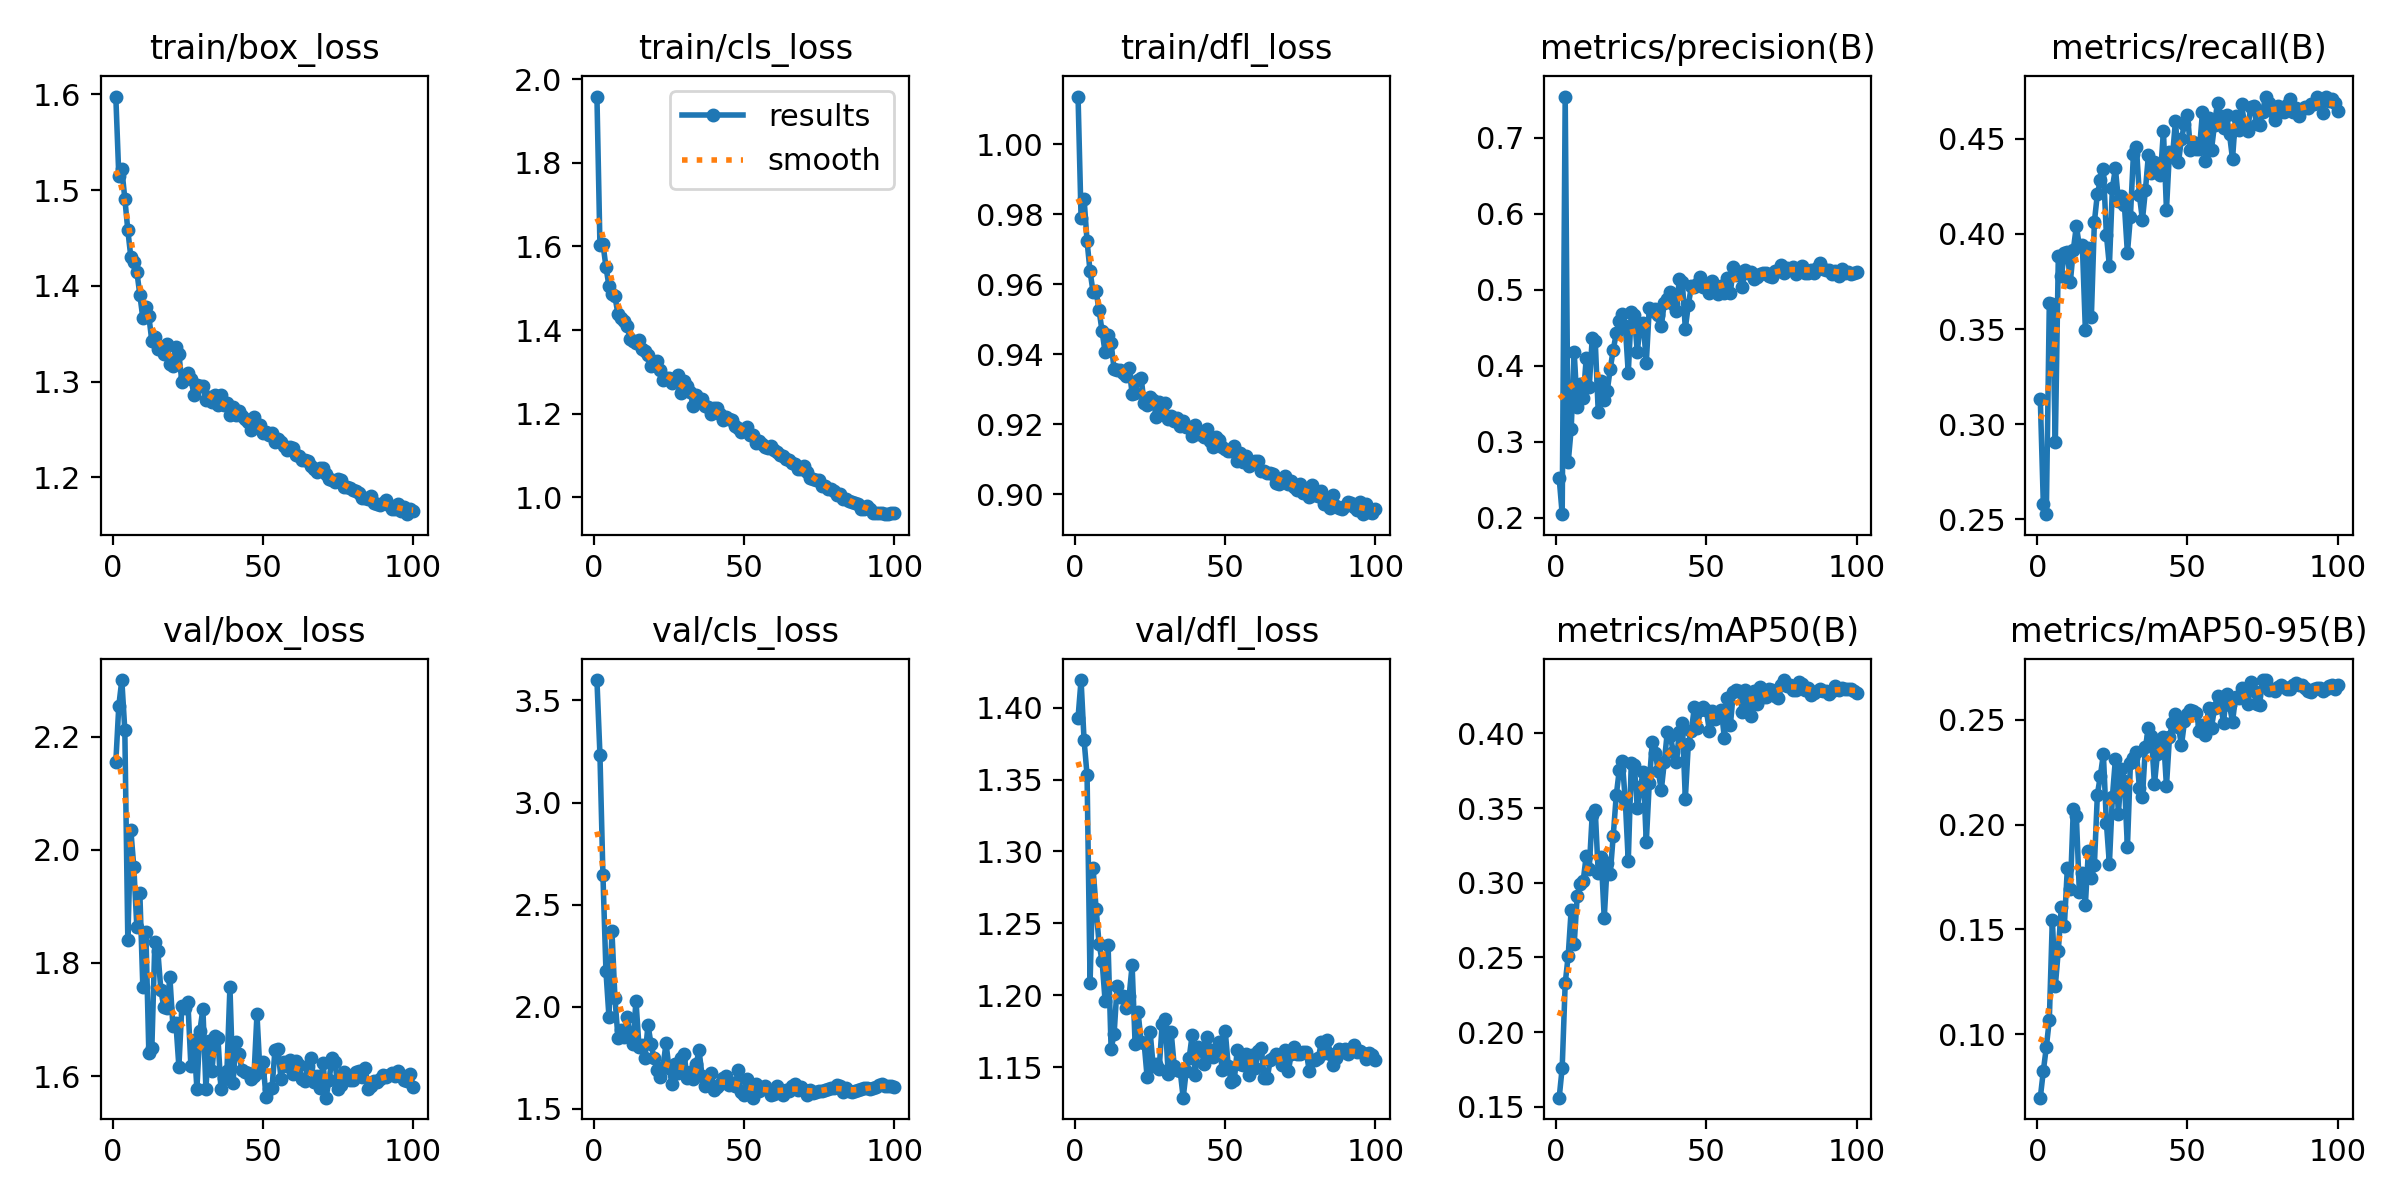

The table this chart was drawn from, first rows:
epoch, time, train/box_loss, train/cls_loss, train/dfl_loss, metrics/precision(B), metrics/recall(B), metrics/mAP50(B), metrics/mAP50-95(B), val/box_loss, val/cls_loss, val/dfl_loss, lr/pg0, lr/pg1, lr/pg2
1, 37.9, 1.598, 1.958, 1.014, 0.2522, 0.3133, 0.1561, 0.06985, 2.155, 3.599, 1.393, 0.0005505, 0.0005505, 0.0005505
2, 73.72, 1.515, 1.602, 0.979, 0.2047, 0.2582, 0.1761, 0.0825, 2.255, 3.235, 1.419, 0.001106, 0.001106, 0.001106
3, 108.2, 1.522, 1.606, 0.9846, 0.754, 0.2528, 0.2326, 0.09389, 2.3, 2.643, 1.377, 0.00166, 0.00166, 0.00166
4, 141.7, 1.491, 1.551, 0.9723, 0.2728, 0.3637, 0.2512, 0.1069, 2.211, 2.174, 1.353, 0.001663, 0.001663, 0.001663
5, 184.4, 1.458, 1.505, 0.9637, 0.3171, 0.3631, 0.2821, 0.1546, 1.84, 1.952, 1.209, 0.00166, 0.00166, 0.00166
6, 218.2, 1.43, 1.486, 0.9578, 0.4174, 0.2905, 0.2592, 0.1232, 2.035, 2.369, 1.288, 0.001657, 0.001657, 0.001657
7, 252.2, 1.425, 1.48, 0.9581, 0.3459, 0.3885, 0.291, 0.14, 1.969, 2.042, 1.26, 0.001652, 0.001652, 0.001652
8, 300.4, 1.415, 1.438, 0.9526, 0.3755, 0.3776, 0.2989, 0.1609, 1.863, 1.849, 1.236, 0.001647, 0.001647, 0.001647
9, 347.2, 1.391, 1.43, 0.9466, 0.3572, 0.39, 0.3013, 0.1515, 1.924, 1.886, 1.224, 0.001641, 0.001641, 0.001641
10, 397.3, 1.366, 1.422, 0.9406, 0.4098, 0.3905, 0.3181, 0.1793, 1.757, 1.852, 1.196, 0.001634, 0.001634, 0.001634
11, 443.9, 1.378, 1.411, 0.9457, 0.3718, 0.3747, 0.3093, 0.1691, 1.855, 1.952, 1.235, 0.001627, 0.001627, 0.001627
12, 491.4, 1.368, 1.379, 0.9432, 0.4363, 0.3917, 0.3456, 0.2076, 1.64, 1.86, 1.163, 0.001618, 0.001618, 0.001618
13, 536, 1.342, 1.373, 0.9358, 0.4328, 0.404, 0.3486, 0.2041, 1.65, 1.818, 1.173, 0.001609, 0.001609, 0.001609
14, 577.9, 1.347, 1.37, 0.9355, 0.3392, 0.3937, 0.3064, 0.1678, 1.837, 2.031, 1.207, 0.001599, 0.001599, 0.001599
15, 620.7, 1.334, 1.377, 0.9357, 0.38, 0.3939, 0.3171, 0.1768, 1.82, 1.805, 1.199, 0.001588, 0.001588, 0.001588
16, 669.8, 1.336, 1.355, 0.9348, 0.3546, 0.3497, 0.2763, 0.1618, 1.752, 1.814, 1.199, 0.001577, 0.001577, 0.001577
17, 702.6, 1.329, 1.351, 0.9338, 0.3669, 0.3923, 0.3132, 0.1873, 1.721, 1.751, 1.192, 0.001565, 0.001565, 0.001565
18, 735, 1.339, 1.339, 0.9361, 0.3959, 0.3565, 0.3061, 0.1745, 1.72, 1.912, 1.199, 0.001552, 0.001552, 0.001552
19, 778.3, 1.319, 1.315, 0.9288, 0.4208, 0.4062, 0.3316, 0.1806, 1.775, 1.818, 1.221, 0.001539, 0.001539, 0.001539
20, 822.5, 1.316, 1.324, 0.9291, 0.4424, 0.421, 0.3585, 0.2143, 1.689, 1.75, 1.166, 0.001524, 0.001524, 0.001524
21, 869.9, 1.336, 1.326, 0.9326, 0.4593, 0.4281, 0.3752, 0.2233, 1.694, 1.689, 1.188, 0.001509, 0.001509, 0.001509
22, 914.4, 1.329, 1.305, 0.9333, 0.4677, 0.434, 0.3816, 0.2336, 1.617, 1.656, 1.167, 0.001494, 0.001494, 0.001494
23, 962.3, 1.299, 1.282, 0.9261, 0.4528, 0.3996, 0.3556, 0.2008, 1.725, 1.707, 1.167, 0.001478, 0.001478, 0.001478
24, 1005, 1.304, 1.285, 0.9255, 0.3903, 0.3831, 0.3142, 0.1811, 1.721, 1.821, 1.143, 0.001461, 0.001461, 0.001461
25, 1048, 1.31, 1.285, 0.9277, 0.4708, 0.4242, 0.38, 0.2132, 1.731, 1.7, 1.175, 0.001443, 0.001443, 0.001443
26, 1091, 1.303, 1.273, 0.9271, 0.4662, 0.4344, 0.3787, 0.2312, 1.617, 1.624, 1.151, 0.001425, 0.001425, 0.001425
27, 1133, 1.286, 1.284, 0.9222, 0.4185, 0.4175, 0.3503, 0.2051, 1.664, 1.72, 1.152, 0.001407, 0.001407, 0.001407
28, 1177, 1.297, 1.294, 0.9264, 0.4538, 0.4201, 0.3638, 0.2264, 1.578, 1.678, 1.149, 0.001388, 0.001388, 0.001388
29, 1210, 1.296, 1.25, 0.9229, 0.4566, 0.4152, 0.3745, 0.2207, 1.68, 1.749, 1.18, 0.001368, 0.001368, 0.001368
30, 1243, 1.296, 1.278, 0.9263, 0.4036, 0.3899, 0.3271, 0.1892, 1.719, 1.771, 1.184, 0.001348, 0.001348, 0.001348
31, 1282, 1.281, 1.266, 0.9216, 0.4764, 0.4089, 0.367, 0.2292, 1.578, 1.65, 1.145, 0.001327, 0.001327, 0.001327
32, 1323, 1.284, 1.253, 0.9225, 0.472, 0.4417, 0.3945, 0.2319, 1.662, 1.68, 1.174, 0.001306, 0.001306, 0.001306
33, 1364, 1.278, 1.22, 0.9209, 0.4748, 0.4456, 0.3871, 0.2345, 1.608, 1.645, 1.151, 0.001284, 0.001284, 0.001284
34, 1408, 1.286, 1.245, 0.9217, 0.4664, 0.4202, 0.3745, 0.2175, 1.671, 1.718, 1.148, 0.001262, 0.001262, 0.001262
35, 1451, 1.275, 1.228, 0.9196, 0.4519, 0.4074, 0.362, 0.2132, 1.668, 1.786, 1.147, 0.001239, 0.001239, 0.001239
36, 1493, 1.286, 1.235, 0.921, 0.4829, 0.4229, 0.3809, 0.237, 1.577, 1.663, 1.129, 0.001216, 0.001216, 0.001216
37, 1536, 1.276, 1.218, 0.9193, 0.4873, 0.4416, 0.401, 0.246, 1.597, 1.611, 1.147, 0.001193, 0.001193, 0.001193
38, 1583, 1.278, 1.215, 0.9191, 0.4974, 0.432, 0.3986, 0.2421, 1.609, 1.633, 1.157, 0.00117, 0.00117, 0.00117
39, 1628, 1.265, 1.199, 0.9166, 0.4816, 0.4378, 0.3873, 0.2192, 1.758, 1.676, 1.173, 0.001146, 0.001146, 0.001146
40, 1673, 1.274, 1.214, 0.9198, 0.4718, 0.4335, 0.3806, 0.2338, 1.587, 1.592, 1.145, 0.001121, 0.001121, 0.001121
41, 1721, 1.265, 1.214, 0.9173, 0.5137, 0.4311, 0.4011, 0.2384, 1.659, 1.608, 1.164, 0.001097, 0.001097, 0.001097
42, 1765, 1.27, 1.2, 0.9178, 0.5104, 0.4541, 0.4072, 0.2419, 1.639, 1.621, 1.163, 0.001072, 0.001072, 0.001072
43, 1809, 1.264, 1.186, 0.9164, 0.4487, 0.4125, 0.3562, 0.2183, 1.611, 1.652, 1.152, 0.001047, 0.001047, 0.001047
44, 1856, 1.261, 1.192, 0.9186, 0.48, 0.4432, 0.3929, 0.2416, 1.606, 1.66, 1.171, 0.001022, 0.001022, 0.001022
45, 1900, 1.257, 1.188, 0.9153, 0.5043, 0.4405, 0.4015, 0.2484, 1.605, 1.617, 1.162, 0.0009965, 0.0009965, 0.0009965
46, 1946, 1.249, 1.184, 0.9136, 0.5041, 0.4593, 0.4175, 0.2526, 1.594, 1.625, 1.157, 0.0009709, 0.0009709, 0.0009709
47, 1985, 1.263, 1.171, 0.9163, 0.5077, 0.4375, 0.4038, 0.2467, 1.6, 1.61, 1.16, 0.0009453, 0.0009453, 0.0009453
48, 2017, 1.255, 1.165, 0.9154, 0.5169, 0.4499, 0.4154, 0.2378, 1.709, 1.691, 1.167, 0.0009195, 0.0009195, 0.0009195
49, 2054, 1.255, 1.156, 0.9135, 0.503, 0.4577, 0.4178, 0.2491, 1.607, 1.582, 1.148, 0.0008936, 0.0008936, 0.0008936
50, 2090, 1.247, 1.161, 0.9129, 0.5075, 0.4626, 0.4156, 0.2527, 1.625, 1.57, 1.175, 0.0008678, 0.0008678, 0.0008678
51, 2126, 1.247, 1.167, 0.9124, 0.4957, 0.4442, 0.4018, 0.2544, 1.564, 1.646, 1.151, 0.0008418, 0.0008418, 0.0008418
52, 2158, 1.245, 1.149, 0.9123, 0.5119, 0.4483, 0.415, 0.2543, 1.577, 1.607, 1.139, 0.0008159, 0.0008159, 0.0008159
53, 2191, 1.247, 1.149, 0.9138, 0.505, 0.4444, 0.4099, 0.253, 1.578, 1.555, 1.141, 0.00079, 0.00079, 0.00079
54, 2223, 1.237, 1.13, 0.9096, 0.4949, 0.4445, 0.4108, 0.2444, 1.647, 1.621, 1.162, 0.0007642, 0.0007642, 0.0007642
55, 2256, 1.24, 1.135, 0.9119, 0.5042, 0.4642, 0.416, 0.2475, 1.648, 1.587, 1.152, 0.0007384, 0.0007384, 0.0007384
56, 2289, 1.237, 1.127, 0.9093, 0.495, 0.4381, 0.3966, 0.2427, 1.595, 1.602, 1.151, 0.0007128, 0.0007128, 0.0007128
57, 2320, 1.233, 1.119, 0.9109, 0.5154, 0.4611, 0.4239, 0.2556, 1.625, 1.613, 1.159, 0.0006872, 0.0006872, 0.0006872
58, 2353, 1.229, 1.118, 0.9081, 0.4962, 0.4443, 0.4055, 0.2462, 1.618, 1.594, 1.145, 0.0006618, 0.0006618, 0.0006618
59, 2385, 1.232, 1.122, 0.9087, 0.5295, 0.4574, 0.4279, 0.2555, 1.629, 1.568, 1.158, 0.0006366, 0.0006366, 0.0006366
60, 2417, 1.231, 1.114, 0.9094, 0.5189, 0.469, 0.429, 0.2613, 1.604, 1.572, 1.15, 0.0006116, 0.0006116, 0.0006116
... 40 more rows
